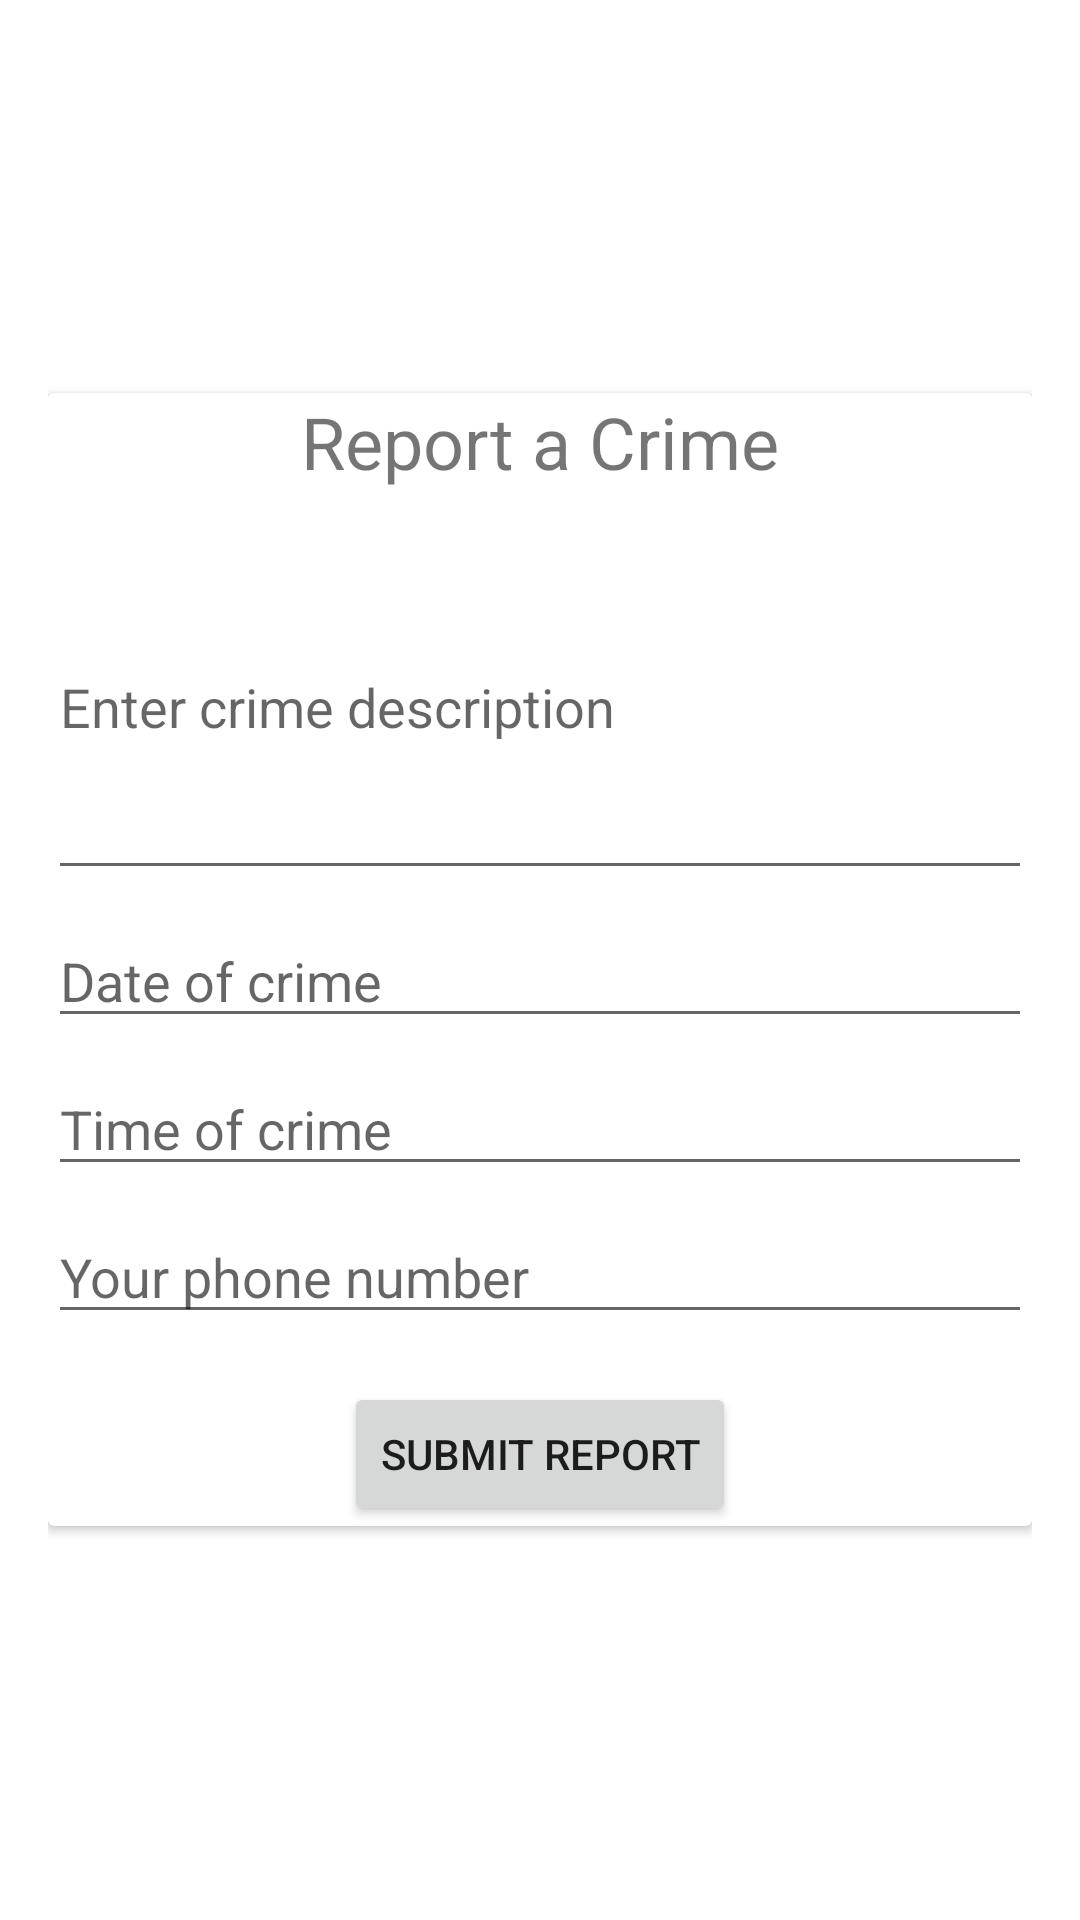

The Android layout XML behind this screen, and the referenced resources:
<!-- AndroidManifest.xml: application theme Theme.Project_6thSem -->
<!-- res/layout/registercrime.xml -->
<?xml version="1.0" encoding="utf-8"?>
<RelativeLayout xmlns:android="http://schemas.android.com/apk/res/android"
android:layout_width="match_parent"
android:layout_height="match_parent"
    android:padding="16dp">


    <androidx.cardview.widget.CardView
    android:id="@+id/cardView"
    android:layout_width="match_parent"
    android:layout_height="wrap_content"
    android:elevation="4dp"
    android:layout_centerInParent="true"
    android:padding="16dp"
    android:layout_gravity="center">

    <LinearLayout
        android:layout_width="match_parent"
        android:layout_height="wrap_content"
        android:orientation="vertical">

        <TextView
            android:layout_width="wrap_content"
            android:layout_height="wrap_content"
            android:text="Report a Crime"
            android:textSize="24sp"
            android:layout_gravity="center"/>

        <EditText
            android:id="@+id/edescription"
            android:layout_width="match_parent"
            android:layout_height="wrap_content"
            android:hint="Enter crime description"
            android:inputType="textMultiLine"
            android:minLines="5"
            android:layout_marginTop="8dp"/>

        <EditText
            android:inputType="date"
            android:id="@+id/edate"
            android:layout_width="match_parent"
            android:layout_height="wrap_content"
            android:hint="Date of crime"
            android:layout_marginTop="8dp"/>

        <EditText
            android:inputType="time"
            android:id="@+id/etime"
            android:layout_width="match_parent"
            android:layout_height="wrap_content"
            android:hint="Time of crime"
            android:layout_marginTop="8dp"/>


        <EditText
            android:id="@+id/ephone"
            android:layout_width="match_parent"
            android:layout_height="wrap_content"
            android:hint="Your phone number"
            android:inputType="phone"
            android:layout_marginTop="8dp"/>

        <Button
            android:id="@+id/btn"
            android:layout_width="wrap_content"
            android:layout_height="wrap_content"
            android:text="Submit Report"
            android:layout_gravity="center"
            android:layout_marginTop="16dp"/>
    </LinearLayout>
</androidx.cardview.widget.CardView>
</RelativeLayout>
<!-- resources referenced by this layout -->
<resources>
  <style name="Theme.Project_6thSem" parent="Theme.MaterialComponents.DayNight.DarkActionBar">
          
          <item name="colorPrimary">@color/purple_500</item>
          <item name="colorPrimaryVariant">@color/purple_700</item>
          <item name="colorOnPrimary">@color/white</item>
          
          <item name="colorSecondary">@color/teal_200</item>
          <item name="colorSecondaryVariant">@color/teal_700</item>
          <item name="colorOnSecondary">@color/black</item>
          
          <item name="android:statusBarColor">?attr/colorPrimaryVariant</item>
          
      </style>
  <color name="purple_500">#FF6200EE</color>
  <color name="purple_700">#FF3700B3</color>
  <color name="white">#FFFFFFFF</color>
  <color name="teal_200">#FF03DAC5</color>
  <color name="teal_700">#FF018786</color>
  <color name="black">#FF000000</color>
</resources>
